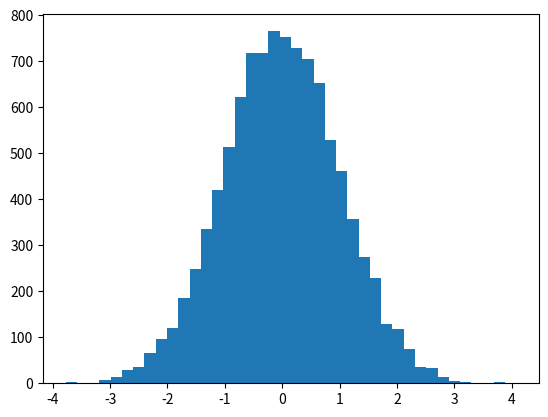

This chart was generated by the following Python code: (Note: this script raises an exception after producing the figure.)
import numpy as np
import matplotlib
import matplotlib.pyplot as plt

# 随机生成（10000,）服从正态分布的数据
data = np.random.randn(10000)

"""
绘制直方图
data:必选参数，绘图数据
bins:直方图的长条形数目，可选项，默认为10
normed:是否将得到的直方图向量归一化，可选项，默认为0，代表不归一化，显示频数。normed=1，表示归一化，显示频率。
facecolor:长条形的颜色
edgecolor:长条形边框的颜色
alpha:透明度
"""
plt.hist(data, bins=40, normed=0, facecolor="blue", edgecolor="black", alpha=0.7)
# 显示横轴标签
plt.xlabel("区间")
# 显示纵轴标签
plt.ylabel("频数/频率")
# 显示图标题
plt.title("频数/频率分布直方图")
plt.show()
